4-way image classification set "Mango-Dataset" from GitHub (muhammadimran-ui/Mango-Dataset); label vocabulary: damage, good mango, over ripe mango, under ripe mango.

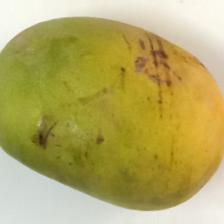
Label: damage

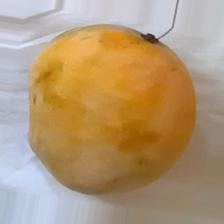
Label: over ripe mango

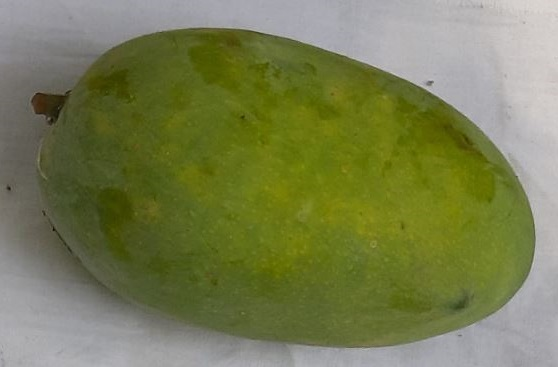
Label: good mango

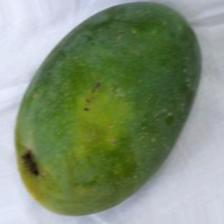
Label: under ripe mango

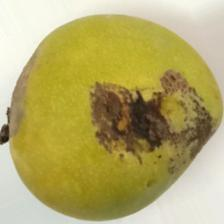
Label: damage

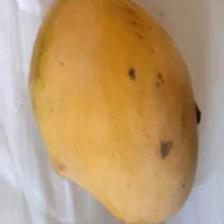
Label: over ripe mango
